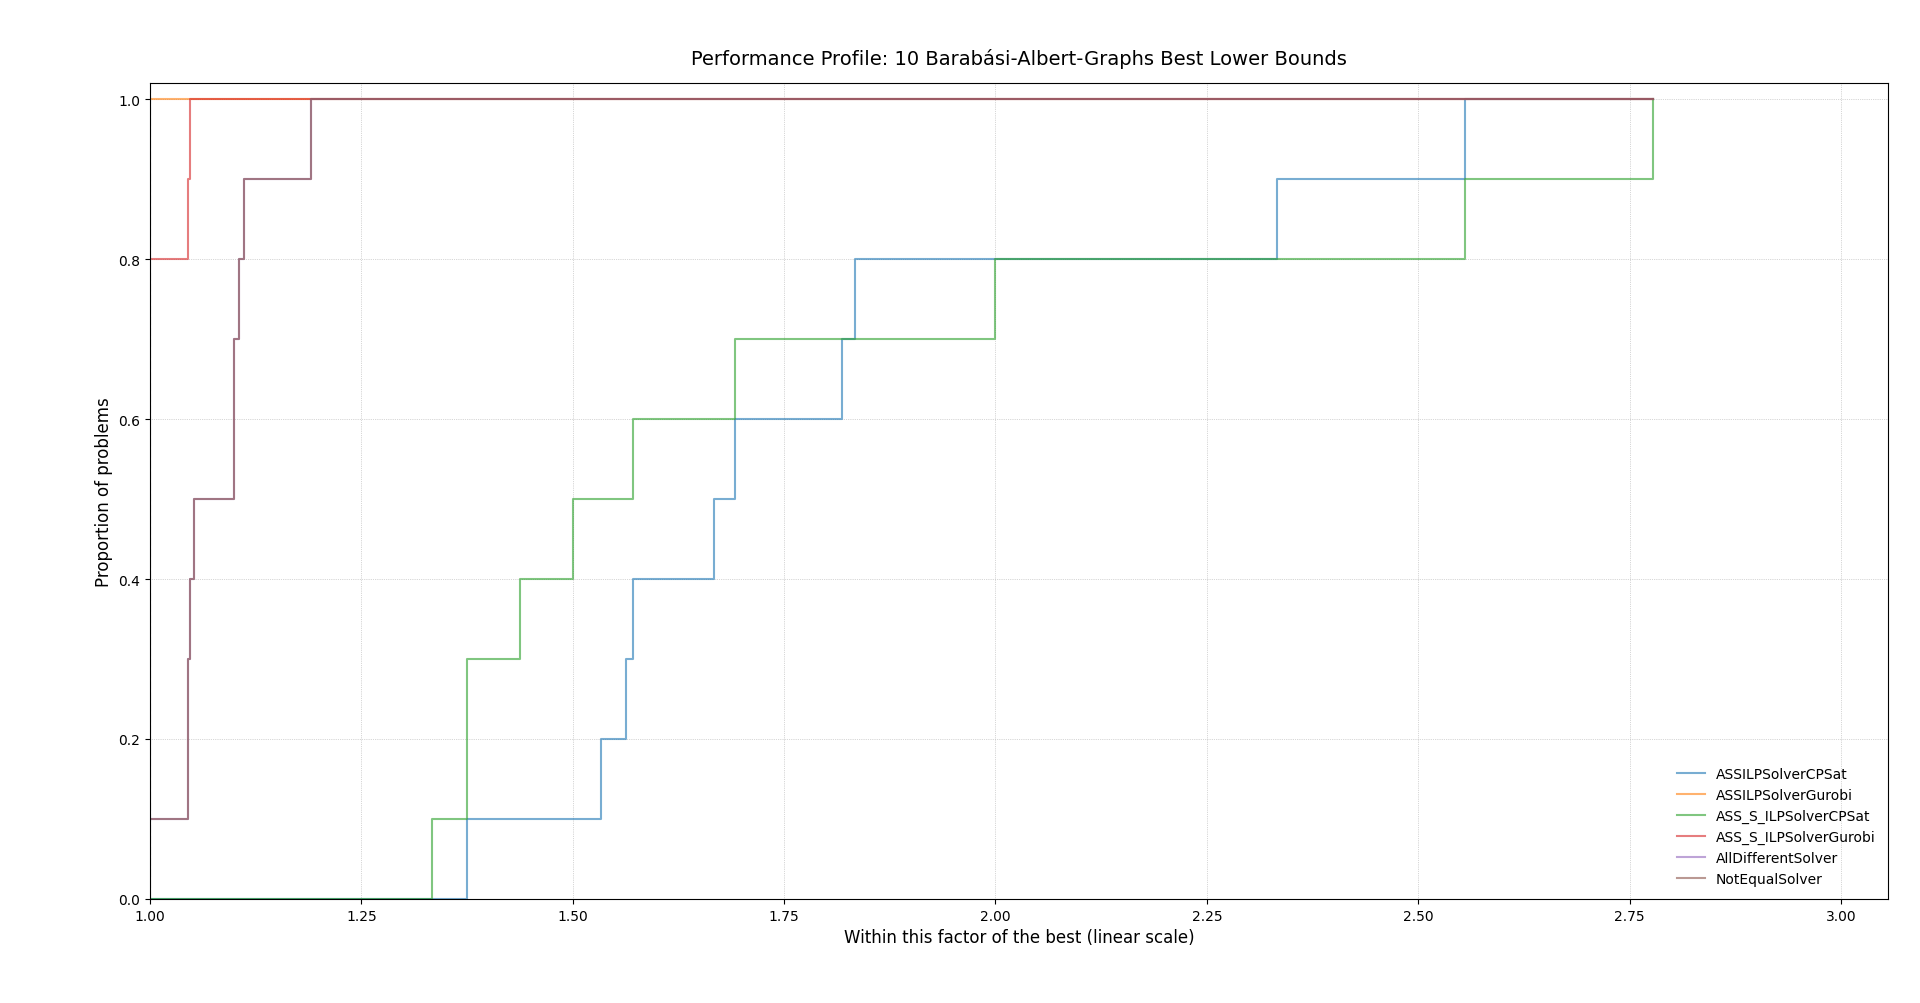

The file beside this chart, header and first rows:
instance, solver, metric
barabasi_albert_1, ASSILPSolverCPSat, 15.0
barabasi_albert_1, ASS_S_ILPSolverCPSat, 16.0
barabasi_albert_1, ASSILPSolverGurobi, 23.0
barabasi_albert_1, ASS_S_ILPSolverGurobi, 23.0
barabasi_albert_1, NotEqualSolver, 22.0
barabasi_albert_1, AllDifferentSolver, 22.0
barabasi_albert_2, ASSILPSolverCPSat, 16.0
barabasi_albert_2, ASS_S_ILPSolverCPSat, 16.0
barabasi_albert_2, ASSILPSolverGurobi, 22.0
barabasi_albert_2, ASS_S_ILPSolverGurobi, 22.0
barabasi_albert_2, NotEqualSolver, 20.0
barabasi_albert_2, AllDifferentSolver, 20.0
barabasi_albert_3, ASSILPSolverCPSat, 16.0
barabasi_albert_3, ASS_S_ILPSolverCPSat, 9.0
barabasi_albert_3, ASSILPSolverGurobi, 25.0
barabasi_albert_3, ASS_S_ILPSolverGurobi, 25.0
barabasi_albert_3, NotEqualSolver, 21.0
barabasi_albert_3, AllDifferentSolver, 21.0
barabasi_albert_4, ASSILPSolverCPSat, 9.0
barabasi_albert_4, ASS_S_ILPSolverCPSat, 9.0
barabasi_albert_4, ASSILPSolverGurobi, 23.0
barabasi_albert_4, ASS_S_ILPSolverGurobi, 22.0
barabasi_albert_4, NotEqualSolver, 22.0
barabasi_albert_4, AllDifferentSolver, 22.0
barabasi_albert_5, ASSILPSolverCPSat, 11.0
barabasi_albert_5, ASS_S_ILPSolverCPSat, 15.0
barabasi_albert_5, ASSILPSolverGurobi, 20.0
barabasi_albert_5, ASS_S_ILPSolverGurobi, 20.0
barabasi_albert_5, NotEqualSolver, 19.0
barabasi_albert_5, AllDifferentSolver, 19.0
barabasi_albert_6, ASSILPSolverCPSat, 13.0
barabasi_albert_6, ASS_S_ILPSolverCPSat, 13.0
barabasi_albert_6, ASSILPSolverGurobi, 22.0
barabasi_albert_6, ASS_S_ILPSolverGurobi, 21.0
barabasi_albert_6, NotEqualSolver, 20.0
barabasi_albert_6, AllDifferentSolver, 20.0
barabasi_albert_7, ASSILPSolverCPSat, 14.0
barabasi_albert_7, ASS_S_ILPSolverCPSat, 16.0
barabasi_albert_7, ASSILPSolverGurobi, 22.0
barabasi_albert_7, ASS_S_ILPSolverGurobi, 22.0
barabasi_albert_7, NotEqualSolver, 21.0
barabasi_albert_7, AllDifferentSolver, 21.0
barabasi_albert_8, ASSILPSolverCPSat, 9.0
barabasi_albert_8, ASS_S_ILPSolverCPSat, 14.0
barabasi_albert_8, ASSILPSolverGurobi, 21.0
barabasi_albert_8, ASS_S_ILPSolverGurobi, 21.0
barabasi_albert_8, NotEqualSolver, 19.0
barabasi_albert_8, AllDifferentSolver, 19.0
barabasi_albert_9, ASSILPSolverCPSat, 12.0
barabasi_albert_9, ASS_S_ILPSolverCPSat, 10.0
barabasi_albert_9, ASSILPSolverGurobi, 20.0
barabasi_albert_9, ASS_S_ILPSolverGurobi, 20.0
barabasi_albert_9, NotEqualSolver, 18.0
barabasi_albert_9, AllDifferentSolver, 18.0
barabasi_albert_10, ASSILPSolverCPSat, 12.0
barabasi_albert_10, ASS_S_ILPSolverCPSat, 14.0
barabasi_albert_10, ASSILPSolverGurobi, 22.0
barabasi_albert_10, ASS_S_ILPSolverGurobi, 22.0
barabasi_albert_10, NotEqualSolver, 22.0
barabasi_albert_10, AllDifferentSolver, 22.0
